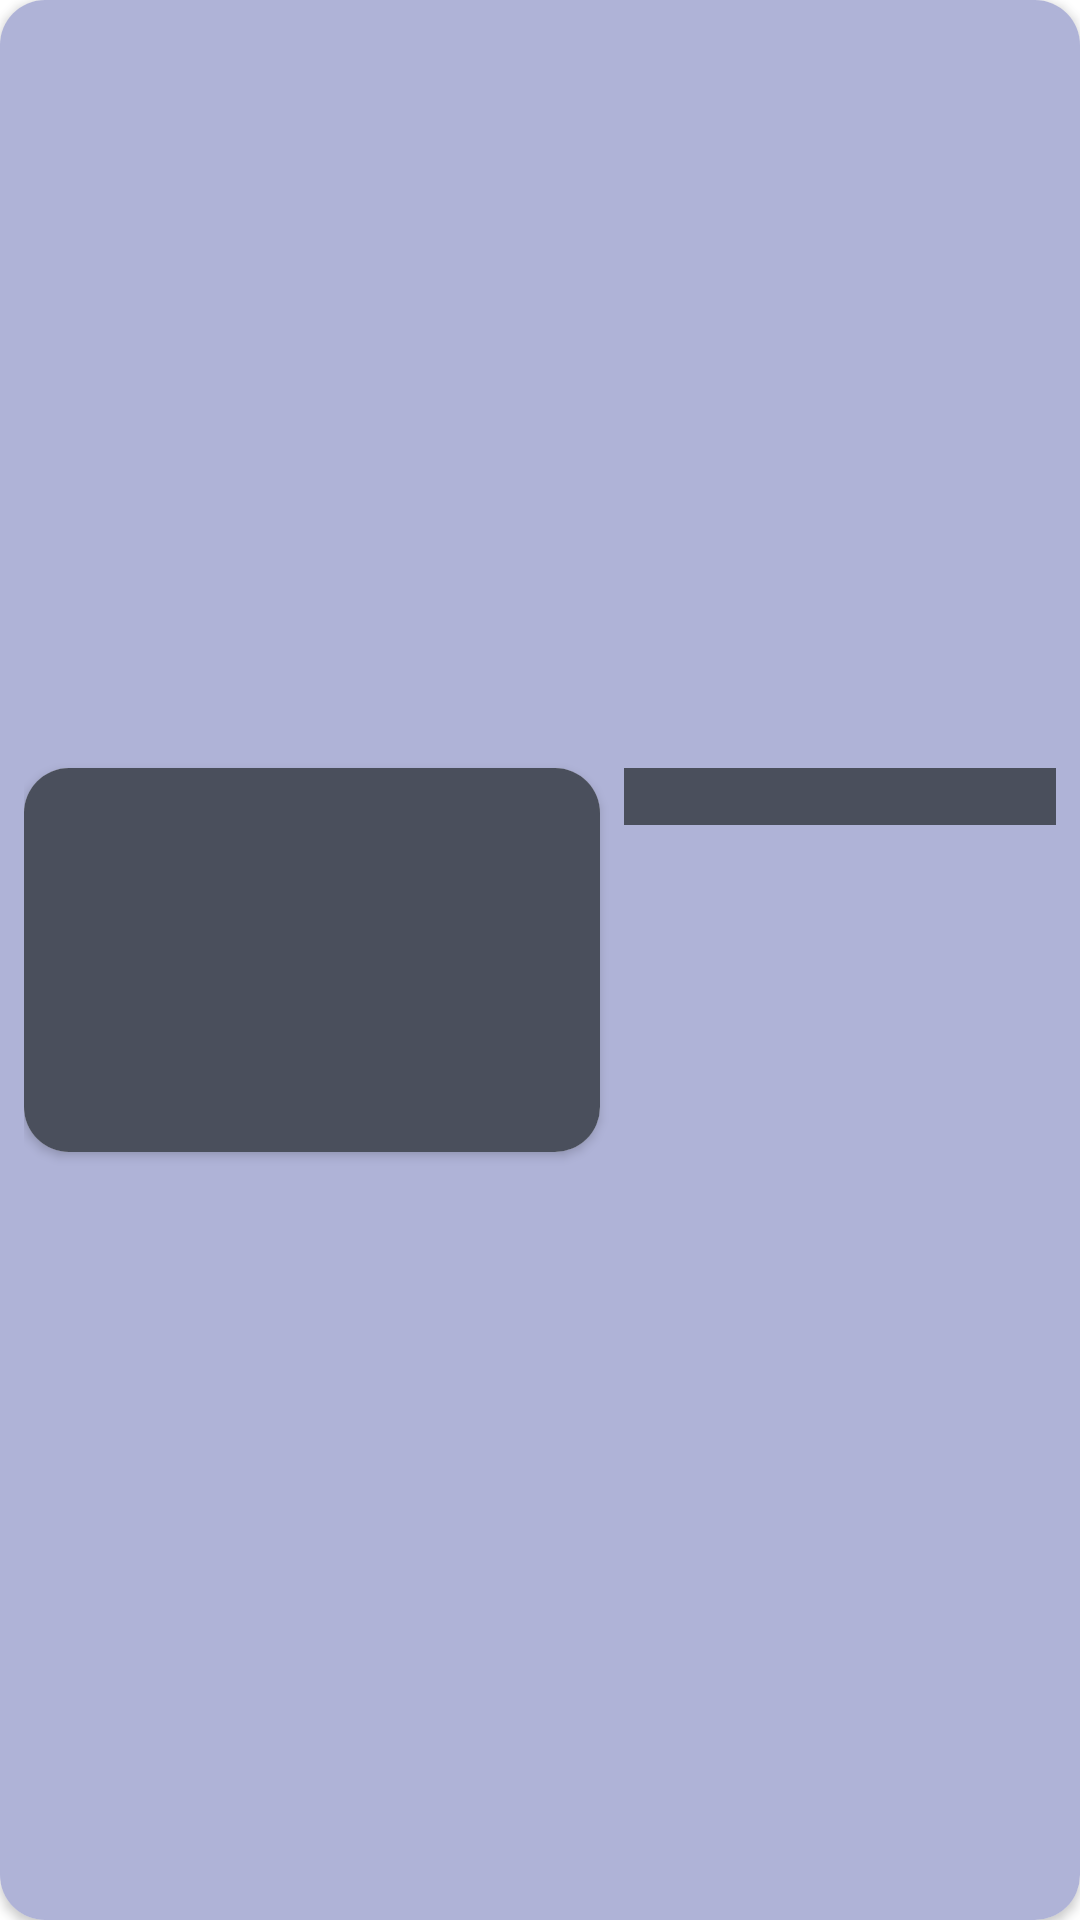

Produce the Android XML layout that renders to this screen, including the resource entries it uses.
<!-- AndroidManifest.xml: application theme Theme.EdisonTestTask -->
<!-- res/layout/shimmer_games_recyclerview_item.xml -->
<?xml version="1.0" encoding="utf-8"?>
<androidx.cardview.widget.CardView
    xmlns:android="http://schemas.android.com/apk/res/android"
    xmlns:tools="http://schemas.android.com/tools"
    android:layout_width="match_parent"
    android:layout_height="wrap_content"
    xmlns:app="http://schemas.android.com/apk/res-auto"
    xmlns:card_view="http://schemas.android.com/apk/res-auto"
    android:orientation="vertical"
    card_view:cardCornerRadius="15dp"
    android:layout_marginTop="8dp"
    android:layout_marginBottom="8dp">

    <androidx.constraintlayout.widget.ConstraintLayout
        android:layout_width="match_parent"
        android:layout_height="match_parent"
        android:background="@color/recyclerViewItemColor"
        android:padding="8dp">

        <androidx.cardview.widget.CardView
            android:id="@+id/gamesRVImageContainer"
            android:layout_width="192dp"
            android:layout_height="128dp"
            card_view:cardCornerRadius="15dp"
            app:layout_constraintBottom_toBottomOf="parent"
            app:layout_constraintStart_toStartOf="parent"
            app:layout_constraintTop_toTopOf="parent">

            <ImageView
                android:id="@+id/gamesRVImage"
                android:scaleType="fitXY"
                android:background="@color/mainBackgroundColor"
                android:layout_width="match_parent"
                android:layout_height="match_parent"
                android:contentDescription="@string/imageDescription" />

        </androidx.cardview.widget.CardView>

        <TextView
            android:id="@+id/gamesRVName"
            android:layout_width="0dp"
            android:layout_height="wrap_content"
            android:fontFamily="@font/salmapro_medium"
            android:textColor="@color/mainTextColorDark"
            android:textAlignment="textStart"
            android:layout_marginStart="8dp"
            android:background="@color/mainBackgroundColor"
            app:layout_constraintTop_toTopOf="@id/gamesRVImageContainer"
            app:layout_constraintStart_toEndOf="@id/gamesRVImageContainer"
            app:layout_constraintEnd_toEndOf="parent" />

    </androidx.constraintlayout.widget.ConstraintLayout>

</androidx.cardview.widget.CardView>
<!-- resources referenced by this layout -->
<resources>
  <color name="mainBackgroundColor">#4A4F5C</color>
  <color name="mainTextColorDark">#20232A</color>
  <color name="recyclerViewItemColor">#AFB3D7</color>
  <string name="imageDescription">Изображение</string>
  <style name="Theme.EdisonTestTask" parent="Theme.MaterialComponents.DayNight.NoActionBar">
          
          <item name="colorPrimary">@color/headerBackgroundColor</item>
          <item name="colorPrimaryVariant">@color/headerBackgroundColor</item>
          <item name="colorOnPrimary">@color/white</item>
          
          <item name="colorSecondary">@color/teal_200</item>
          <item name="colorSecondaryVariant">@color/teal_700</item>
          <item name="colorOnSecondary">@color/black</item>
          
          <item name="android:statusBarColor">?attr/colorPrimaryVariant</item>
          
      </style>
  <color name="headerBackgroundColor">#787D97</color>
  <color name="white">#FFFFFFFF</color>
  <color name="teal_200">#FF03DAC5</color>
  <color name="teal_700">#FF018786</color>
  <color name="black">#FF000000</color>
</resources>
